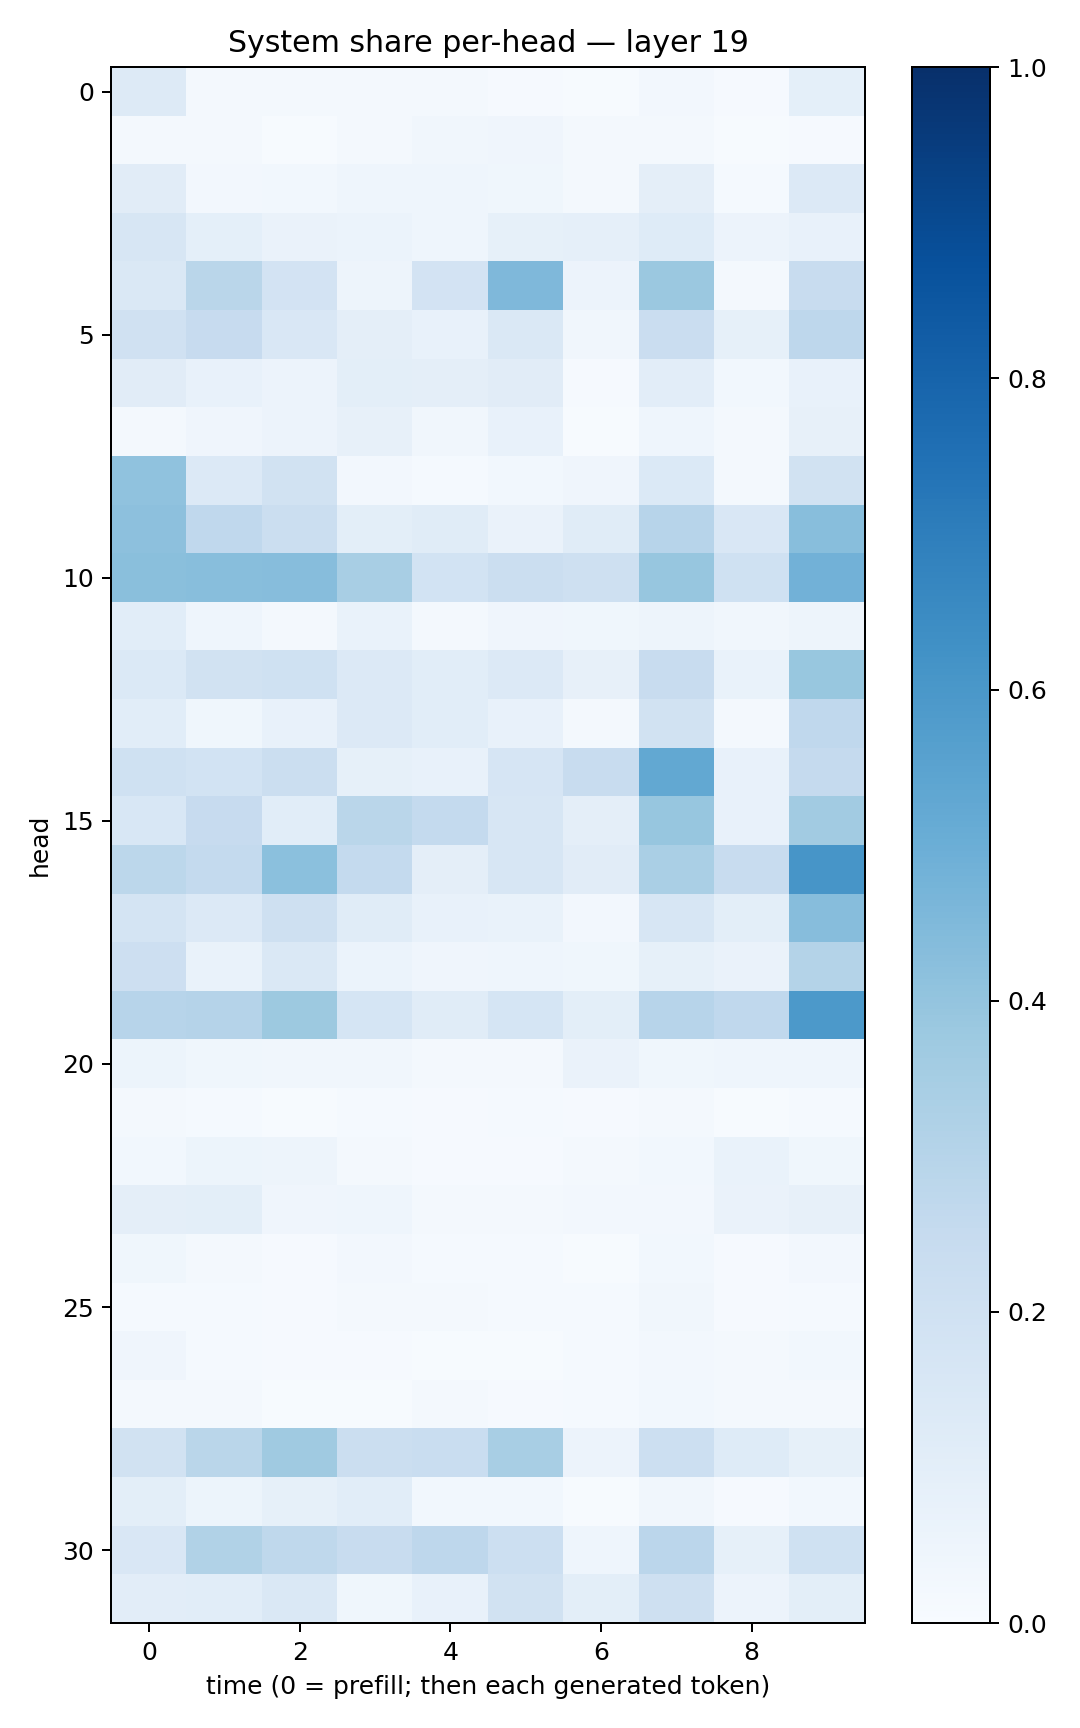

The table this chart was drawn from, first rows:
0.13121383, 0.019682901, 0.017506186, 0.020821348, 0.020039633, 0.008801965, 0.0072451285, 0.025126396, 0.009225847, 0.09049888
0.02212, 0.01647, 0.007109, 0.0218, 0.03338, 0.04278, 0.02114, 0.01716, 0.004835, 0.008287
0.1122, 0.02552, 0.03096, 0.04371, 0.04299, 0.03782, 0.01799, 0.09638, 0.0131, 0.1348
0.1566, 0.09233, 0.06421, 0.06141, 0.04476, 0.08377, 0.08747, 0.1225, 0.05567, 0.0755
0.147, 0.2858, 0.183, 0.04979, 0.1831, 0.4523, 0.05473, 0.3828, 0.0177, 0.242
0.198, 0.2429, 0.1512, 0.09491, 0.07163, 0.1465, 0.0321, 0.227, 0.08401, 0.2761
0.1102, 0.07053, 0.05784, 0.1011, 0.09605, 0.1099, 0.011, 0.1047, 0.02762, 0.07627
0.01864, 0.04095, 0.05483, 0.08127, 0.03355, 0.0756, 0.006026, 0.04408, 0.02214, 0.07926
0.4087, 0.1356, 0.1906, 0.02724, 0.01256, 0.02734, 0.04039, 0.1373, 0.02022, 0.1918
0.4161, 0.2688, 0.2259, 0.1, 0.1144, 0.06423, 0.1151, 0.2933, 0.1486, 0.4258
0.4226, 0.4291, 0.4314, 0.342, 0.1857, 0.224, 0.2091, 0.3913, 0.2011, 0.4819
0.1063, 0.04676, 0.02009, 0.06731, 0.02258, 0.04008, 0.03741, 0.049, 0.03394, 0.04782
0.1385, 0.1878, 0.2007, 0.1346, 0.1081, 0.1338, 0.07979, 0.242, 0.06694, 0.3871
0.1059, 0.03554, 0.07268, 0.1358, 0.1072, 0.07214, 0.01742, 0.1891, 0.02338, 0.2662
0.1993, 0.1874, 0.2243, 0.08427, 0.07581, 0.1646, 0.2369, 0.5272, 0.0707, 0.2518
0.1541, 0.2457, 0.1058, 0.2868, 0.2566, 0.1613, 0.09699, 0.3907, 0.07801, 0.3608
0.2811, 0.2565, 0.4189, 0.2558, 0.0976, 0.1607, 0.1094, 0.3369, 0.2364, 0.6071
0.1737, 0.1343, 0.2064, 0.1134, 0.07761, 0.07001, 0.02466, 0.1592, 0.09985, 0.4326
0.2141, 0.07007, 0.1443, 0.06162, 0.03972, 0.04364, 0.03815, 0.08304, 0.06546, 0.3081
0.2968, 0.3008, 0.3767, 0.1698, 0.1156, 0.1715, 0.1005, 0.2954, 0.2685, 0.5936
0.05386, 0.03557, 0.03189, 0.03211, 0.01679, 0.01781, 0.06539, 0.03733, 0.04673, 0.04355
0.01642, 0.01372, 0.005544, 0.01407, 0.01034, 0.01481, 0.009267, 0.01569, 0.006559, 0.01402
0.02984, 0.05159, 0.04921, 0.02052, 0.01104, 0.01162, 0.01716, 0.02915, 0.0675, 0.03803
0.09648, 0.1013, 0.03946, 0.04622, 0.02055, 0.01712, 0.02384, 0.02595, 0.0653, 0.07823
0.03884, 0.01826, 0.009195, 0.02391, 0.01215, 0.01539, 0.005232, 0.03024, 0.008173, 0.02668
0.01198, 0.01324, 0.008752, 0.01629, 0.01845, 0.01502, 0.01226, 0.03295, 0.01112, 0.01308
0.04036, 0.01417, 0.009497, 0.01101, 0.005267, 0.00604, 0.01196, 0.02709, 0.01817, 0.02921
0.01613, 0.01586, 0.00746, 0.007716, 0.01633, 0.00876, 0.01247, 0.0308, 0.01631, 0.01848
0.1892, 0.2855, 0.3693, 0.2189, 0.2312, 0.3413, 0.05647, 0.2177, 0.1246, 0.08317
0.09962, 0.05182, 0.08205, 0.1091, 0.02752, 0.02934, 0.005083, 0.03435, 0.01015, 0.02833
0.1519, 0.3147, 0.2717, 0.2355, 0.2737, 0.2174, 0.04551, 0.2829, 0.08462, 0.2011
0.1042, 0.1084, 0.1437, 0.0367, 0.07093, 0.191, 0.101, 0.2032, 0.05799, 0.0978
